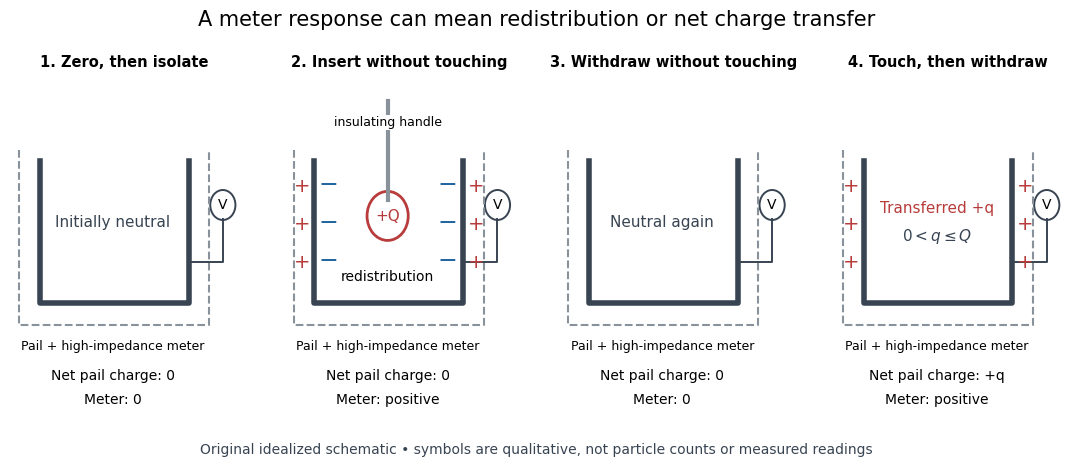

Here is the Python script that generated this plot: (Note: this script raises an exception after producing the figure.)
"""Original qualitative ice-pail schematic, not measured data.

Tested with Python 3.14.4 and matplotlib; run from _media to save there.
"""
from pathlib import Path

import matplotlib
matplotlib.use("Agg")
import matplotlib.pyplot as plt
from matplotlib.patches import Circle

plt.rcParams.update({"font.family": "DejaVu Sans", "font.size": 11})
fig, axes = plt.subplots(1, 4, figsize=(11.2, 4.7), facecolor="white")
blue, red, gray = "#2266a0", "#b83c3c", "#384452"
titles = ["1. Zero, then isolate", "2. Insert without touching", "3. Withdraw without touching", "4. Touch, then withdraw"]
for ax, title in zip(axes, titles):
    ax.set(xlim=(0, 1), ylim=(0, 1))
    ax.axis("off")
    ax.set_title(title, fontsize=10.5, fontweight="bold", pad=13)
    # Cross-section of an open conducting pail; dashed outer grounded shield.
    ax.plot([.13, .13, .78, .78], [.72, .2, .2, .72], color=gray, lw=4)
    ax.plot([.04, .04, .87, .87], [.76, .12, .12, .76], color="#89929b", lw=1.5, ls="--")
    ax.plot([.78, .93, .93], [.35, .35, .51], color=gray, lw=1.4)
    ax.add_patch(Circle((.93, .56), .055, facecolor="white", edgecolor=gray, lw=1.4))
    ax.text(.93, .56, "V", ha="center", va="center", fontsize=10)
    ax.text(.45, .03, "Pail + high-impedance meter", ha="center", fontsize=9)

axes[0].text(.45, .48, "Initially neutral", ha="center", color=gray)
axes[1].plot([.45, .45], [.94, .58], color="#89929b", lw=3)
axes[1].add_patch(Circle((.45, .52), .09, facecolor="white", edgecolor=red, lw=2))
axes[1].text(.45, .52, "+Q", ha="center", va="center", color=red)
axes[1].text(.45, .85, "insulating handle", ha="center", fontsize=9,
             bbox={"facecolor": "white", "edgecolor": "none", "pad": 1})
for x in [.19, .71]:
    for y in [.33, .47, .61]:
        axes[1].text(x, y, "−", color=blue, fontsize=17, ha="center")
for x in [.075, .835]:
    for y in [.33, .47, .61]:
        axes[1].text(x, y, "+", color=red, fontsize=14, ha="center")
axes[1].text(.45, .28, "redistribution", ha="center", fontsize=10)
axes[2].text(.45, .48, "Neutral again", ha="center", color=gray)
for x in [.075, .835]:
    for y in [.33, .47, .61]:
        axes[3].text(x, y, "+", color=red, fontsize=14, ha="center")
axes[3].text(.45, .53, "Transferred +q", ha="center", color=red)
axes[3].text(.45, .43, r"$0<q\leq Q$", ha="center", color=gray)
for ax, total, reading in zip(axes, ["0", "0", "0", "+q"], ["0", "positive", "0", "positive"]):
    ax.text(.45, -.08, "Net pail charge: " + total, ha="center", fontsize=10)
    ax.text(.45, -.17, "Meter: " + reading, ha="center", fontsize=10)
fig.suptitle("A meter response can mean redistribution or net charge transfer", fontsize=15, y=.97)
fig.text(.5, .025, "Original idealized schematic • symbols are qualitative, not particle counts or measured readings", ha="center", fontsize=10, color=gray)
fig.subplots_adjust(left=.03, right=.97, top=.81, bottom=.23, wspace=.2)
fig.savefig(Path(__file__).with_suffix(".png").name, dpi=100, facecolor="white", transparent=False)
plt.close(fig)
